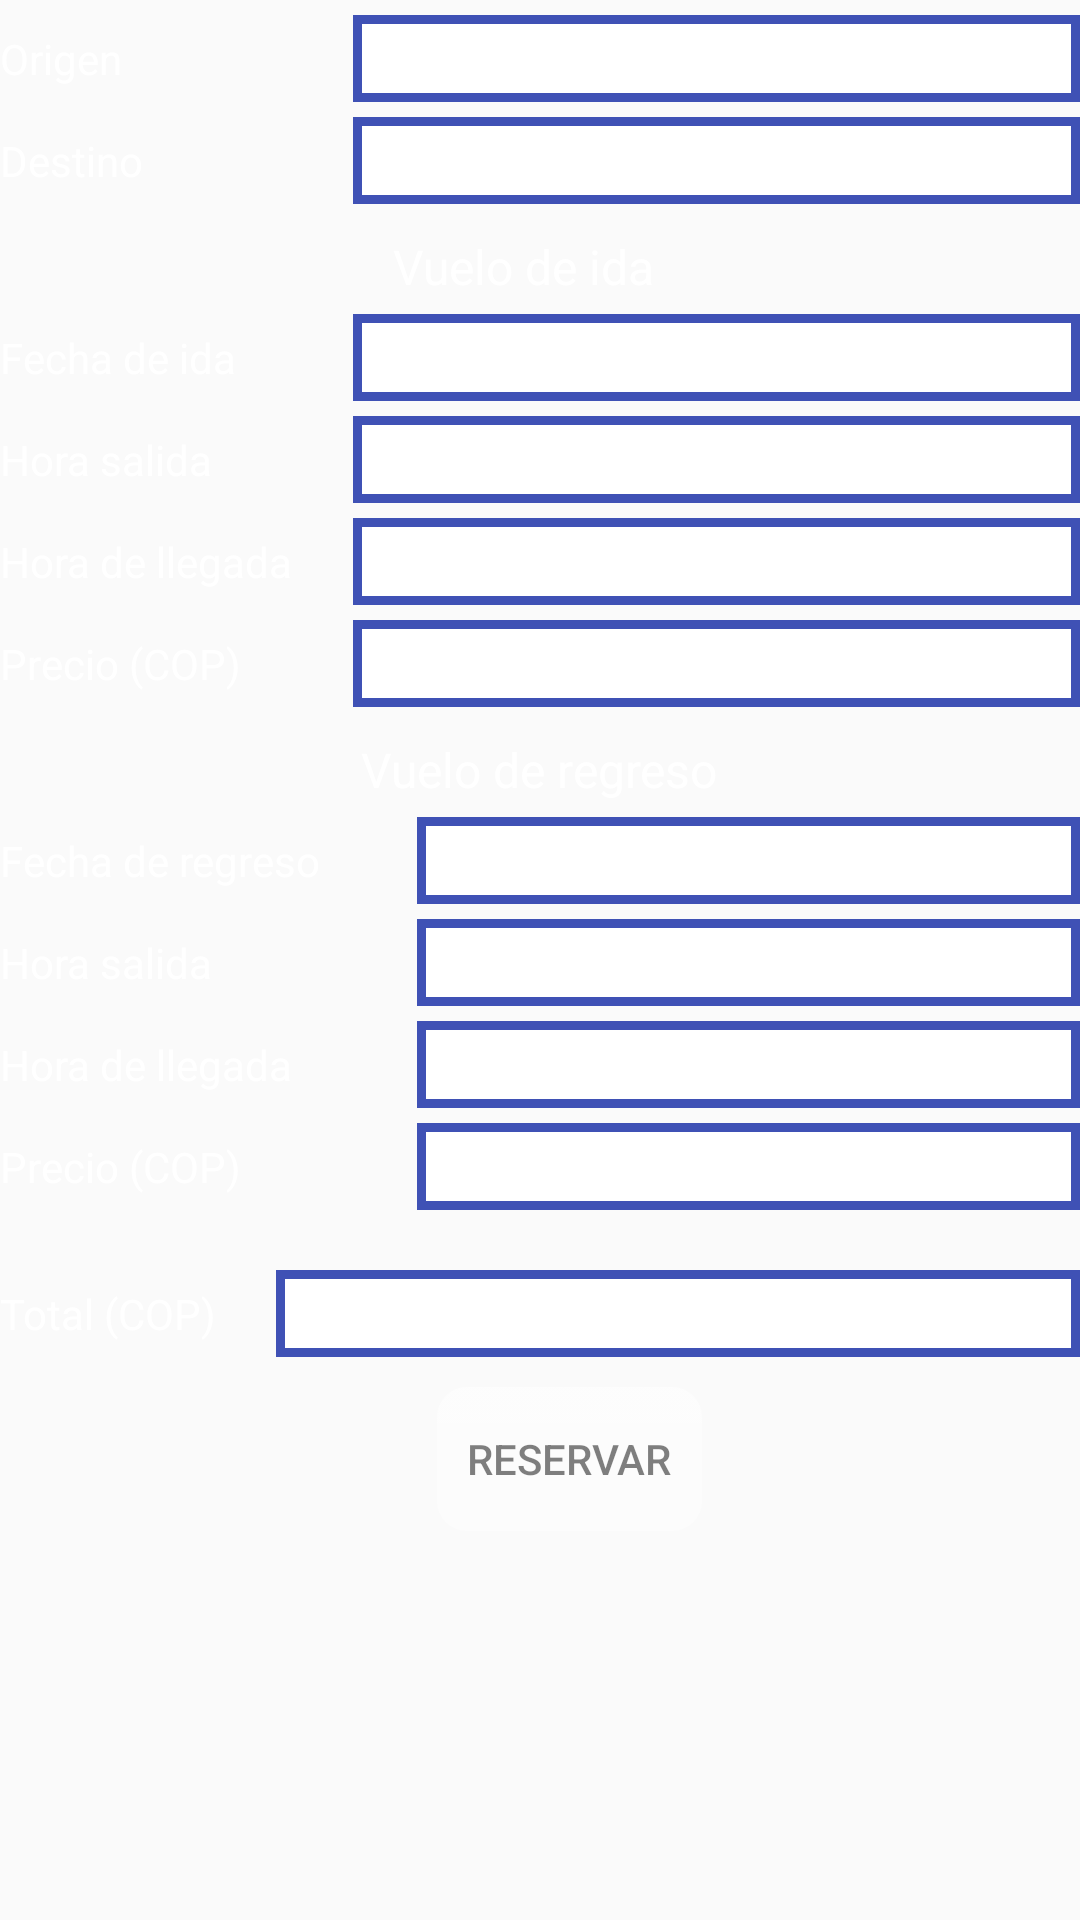

Android layout source for this screen:
<!-- AndroidManifest.xml: application theme AppTheme -->
<!-- res/layout/fragment_find_reserve.xml -->
<ScrollView xmlns:android="http://schemas.android.com/apk/res/android"
    android:layout_width="fill_parent"
    android:layout_height="fill_parent">

    <LinearLayout
        android:layout_width="fill_parent"
        android:layout_height="wrap_content"
        android:orientation="vertical">

        <TableLayout
            android:layout_width="fill_parent"
            android:layout_height="wrap_content"
            android:gravity="center_vertical">

            <TableRow android:paddingTop="5dp">

                <TextView
                    android:layout_width="wrap_content"
                    android:layout_height="wrap_content"
                    android:text="@string/origin"
                    android:textColor="@android:color/white" />

                <TextView
                    android:id="@+id/origin"
                    android:layout_width="0dp"
                    android:layout_height="wrap_content"
                    android:layout_marginLeft="20dp"
                    android:layout_marginStart="20dp"
                    android:layout_weight="1"
                    android:background="@drawable/et_background"
                    android:ellipsize="marquee"
                    android:padding="5dp"
                    android:singleLine="true" />

            </TableRow>

            <TableRow android:paddingTop="5dp">

                <TextView
                    android:layout_width="wrap_content"
                    android:layout_height="wrap_content"
                    android:text="@string/destiny"
                    android:textColor="@android:color/white" />

                <TextView
                    android:id="@+id/destiny"
                    android:layout_width="0dp"
                    android:layout_height="wrap_content"
                    android:layout_marginLeft="20dp"
                    android:layout_marginStart="20dp"
                    android:layout_weight="1"
                    android:background="@drawable/et_background"
                    android:ellipsize="marquee"
                    android:padding="5dp"
                    android:singleLine="true" />

            </TableRow>

            <TableRow
                android:layout_marginTop="10dp"
                android:gravity="center_horizontal">

                <TextView
                    android:text="Vuelo de ida"
                    android:textColor="@android:color/white"
                    android:textSize="16sp" />
            </TableRow>

            <TableRow android:paddingTop="5dp">

                <TextView
                    android:layout_width="wrap_content"
                    android:layout_height="wrap_content"
                    android:text="@string/date_for_round_travel"
                    android:textColor="@android:color/white" />

                <TextView
                    android:id="@+id/date_round"
                    android:layout_width="0dp"
                    android:layout_height="wrap_content"
                    android:layout_marginLeft="20dp"
                    android:layout_marginStart="20dp"
                    android:layout_weight="1"
                    android:background="@drawable/et_background"
                    android:padding="5dp" />

            </TableRow>

            <TableRow android:paddingTop="5dp">

                <TextView
                    android:layout_width="wrap_content"
                    android:layout_height="wrap_content"
                    android:text="@string/time_for_round_travel"
                    android:textColor="@android:color/white" />

                <TextView
                    android:id="@+id/time_round"
                    android:layout_width="0dp"
                    android:layout_height="wrap_content"
                    android:layout_marginLeft="20dp"
                    android:layout_marginStart="20dp"
                    android:layout_weight="1"
                    android:background="@drawable/et_background"
                    android:padding="5dp" />

            </TableRow>

            <TableRow android:paddingTop="5dp">

                <TextView
                    android:layout_width="wrap_content"
                    android:layout_height="wrap_content"
                    android:text="@string/time_for_trip_travel"
                    android:textColor="@android:color/white" />

                <TextView
                    android:id="@+id/time_trip"
                    android:layout_width="0dp"
                    android:layout_height="wrap_content"
                    android:layout_marginLeft="20dp"
                    android:layout_marginStart="20dp"
                    android:layout_weight="1"
                    android:background="@drawable/et_background"
                    android:padding="5dp" />

            </TableRow>

            <TableRow android:paddingTop="5dp">

                <TextView
                    android:layout_width="wrap_content"
                    android:layout_height="wrap_content"
                    android:text="@string/valor"
                    android:textColor="@android:color/white" />

                <TextView
                    android:id="@+id/price_round"
                    android:layout_width="0dp"
                    android:layout_height="wrap_content"
                    android:layout_marginLeft="20dp"
                    android:layout_marginStart="20dp"
                    android:layout_weight="1"
                    android:background="@drawable/et_background"
                    android:padding="5dp" />

            </TableRow>

        </TableLayout>

        <TableLayout
            android:id="@+id/vuelo_regreso"
            android:layout_width="match_parent"
            android:layout_height="wrap_content">

            <TableRow
                android:layout_marginTop="10dp"
                android:gravity="center_horizontal">

                <TextView
                    android:text="Vuelo de regreso"
                    android:textColor="@android:color/white"
                    android:textSize="16sp" />
            </TableRow>

            <TableRow
                android:id="@+id/row_date_trip"
                android:paddingTop="5dp">

                <TextView
                    android:layout_width="wrap_content"
                    android:layout_height="wrap_content"
                    android:text="@string/date_for_trip_travel"
                    android:textColor="@android:color/white" />

                <TextView
                    android:id="@+id/date_trip"
                    android:layout_width="0dp"
                    android:layout_height="wrap_content"
                    android:layout_marginLeft="20dp"
                    android:layout_marginStart="20dp"
                    android:layout_weight="1"
                    android:background="@drawable/et_background"
                    android:padding="5dp" />

            </TableRow>

            <TableRow android:paddingTop="5dp">

                <TextView
                    android:layout_width="wrap_content"
                    android:layout_height="wrap_content"
                    android:text="@string/time_for_round_travel"
                    android:textColor="@android:color/white" />

                <TextView
                    android:id="@+id/time_round2"
                    android:layout_width="0dp"
                    android:layout_height="wrap_content"
                    android:layout_marginLeft="20dp"
                    android:layout_marginStart="20dp"
                    android:layout_weight="1"
                    android:background="@drawable/et_background"
                    android:padding="5dp" />

            </TableRow>

            <TableRow android:paddingTop="5dp">

                <TextView
                    android:layout_width="wrap_content"
                    android:layout_height="wrap_content"
                    android:text="@string/time_for_trip_travel"
                    android:textColor="@android:color/white" />

                <TextView
                    android:id="@+id/time_trip2"
                    android:layout_width="0dp"
                    android:layout_height="wrap_content"
                    android:layout_marginLeft="20dp"
                    android:layout_marginStart="20dp"
                    android:layout_weight="1"
                    android:background="@drawable/et_background"
                    android:padding="5dp" />

            </TableRow>

            <TableRow android:paddingTop="5dp">

                <TextView
                    android:layout_width="wrap_content"
                    android:layout_height="wrap_content"
                    android:text="@string/valor"
                    android:textColor="@android:color/white" />

                <TextView
                    android:id="@+id/price_trip"
                    android:layout_width="0dp"
                    android:layout_height="wrap_content"
                    android:layout_marginLeft="20dp"
                    android:layout_marginStart="20dp"
                    android:layout_weight="1"
                    android:background="@drawable/et_background"
                    android:padding="5dp" />

            </TableRow>

        </TableLayout>

        <TableLayout
            android:layout_width="match_parent"
            android:layout_height="wrap_content">

            <TableRow android:paddingTop="20dp">

                <TextView
                    android:layout_width="wrap_content"
                    android:layout_height="wrap_content"
                    android:text="@string/total"
                    android:textColor="@android:color/white" />

                <TextView
                    android:id="@+id/price_total"
                    android:layout_width="0dp"
                    android:layout_height="wrap_content"
                    android:layout_marginLeft="20dp"
                    android:layout_marginStart="20dp"
                    android:layout_weight="1"
                    android:background="@drawable/et_background"
                    android:padding="5dp" />

            </TableRow>

        </TableLayout>

        <Button
            android:id="@+id/bt_reserve"
            android:layout_width="wrap_content"
            android:layout_height="wrap_content"
            android:layout_gravity="center_horizontal"
            android:layout_marginLeft="10dp"
            android:layout_marginStart="10dp"
            android:layout_marginTop="10dp"
            android:background="@drawable/bar_white"
            android:onClick="next"
            android:padding="10dp"
            android:text="Reservar"
            android:textColor="@color/gris_oscuro" />

    </LinearLayout>

</ScrollView>
<!-- resources referenced by this layout -->
<resources>
  <color name="gris_oscuro">#80000000</color>
  <!-- drawable bar_white (drawable) -->
  <?xml version="1.0" encoding="utf-8"?>
  <selector xmlns:android="http://schemas.android.com/apk/res/android">
      <item android:state_pressed="false" android:state_checked="false" android:state_selected="false">
          <shape xmlns:android="http://schemas.android.com/apk/res/android" android:shape="rectangle">
              <solid android:color="@android:color/white" />
              <corners android:radius="10dp" />
              <gradient android:angle="90" android:endColor="#88FFFFFF" android:startColor="#66FFFFFF" />
          </shape>
      </item>
      <item android:state_checked="true">
          <shape xmlns:android="http://schemas.android.com/apk/res/android" android:shape="rectangle">
              <solid android:color="@android:color/white" />
              <corners android:radius="10dp" />
              <stroke android:width="3dp" android:color="@color/azul_oscuro" />
              <gradient android:angle="90" android:endColor="#88FFFFFF" android:startColor="#66FFFFFF" />
          </shape>
      </item>
      <item android:state_selected="true">
          <shape xmlns:android="http://schemas.android.com/apk/res/android" android:shape="rectangle">
              <solid android:color="@android:color/white" />
              <corners android:radius="10dp" />
              <stroke android:width="3dp" android:color="#009900" />
              <gradient android:angle="90" android:endColor="#88FFFFFF" android:startColor="#66FFFFFF" />
          </shape>
      </item>
      <item android:state_pressed="true">
          <shape xmlns:android="http://schemas.android.com/apk/res/android" android:shape="rectangle">
              <solid android:color="@color/blanco_transparencia" />
              <corners android:radius="10dp" />
              <gradient android:angle="90" android:endColor="#88FFFFFF" android:startColor="#FFFFFFFF" />
          </shape>
      </item>
  </selector>
  <!-- drawable et_background (drawable) -->
  <?xml version="1.0" encoding="utf-8"?>
  <selector xmlns:android="http://schemas.android.com/apk/res/android">
      <item android:state_pressed="false">
          <shape android:shape="rectangle">
              <stroke android:width="3dp" android:color="@color/azul_medio" />
              <solid android:color="@android:color/white" />
              <padding android:bottom="5dp" android:top="5dp" />
          </shape>
      </item>
      <item android:state_pressed="true">
          <shape android:shape="rectangle">
              <stroke android:width="3dp" android:color="@color/azul_oscuro" />
              <solid android:color="@android:color/white" />
              <padding android:bottom="5dp" android:top="5dp" />
          </shape>
      </item>
  </selector>
  <string name="date_for_round_travel">Fecha de ida</string>
  <string name="date_for_trip_travel">Fecha de regreso</string>
  <string name="destiny">Destino</string>
  <string name="origin">Origen</string>
  <string name="time_for_round_travel">Hora salida</string>
  <string name="time_for_trip_travel">Hora de llegada</string>
  <string name="total">Total (COP)</string>
  <string name="valor">Precio (COP)</string>
  <style name="AppTheme" parent="Theme.AppCompat.Light.DarkActionBar">
          <item name="colorPrimary">@color/azul_medio</item>
          <item name="colorAccent">@color/azul_oscuro</item>
      </style>
  <color name="azul_oscuro">#1A237E</color>
  <color name="blanco_transparencia">#BFFFFFFF</color>
  <color name="azul_medio">#3F51B5</color>
</resources>
